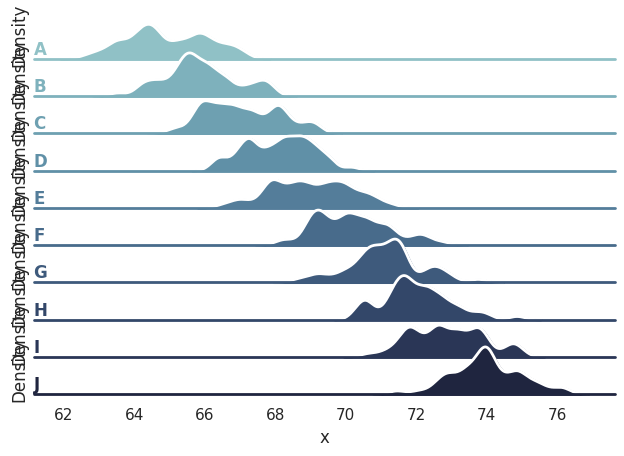

Write Python code to recreate this figure.





import numpy as np
import pandas as pd
import seaborn as sns
import matplotlib.pyplot as plt
sns.set_theme(style="white", rc={"axes.facecolor": (0, 0, 0, 0)})

# Create the data
rs = np.random.RandomState(1979)
x = rs.randn(500)
g = np.tile(list("ABCDEFGHIJ"), 50)
df = pd.DataFrame(dict(x=x, g=g))
m = df.g.map(ord)
df["x"] += m

# Initialize the FacetGrid object
pal = sns.cubehelix_palette(10, rot=-.25, light=.7)
g = sns.FacetGrid(df, row="g", hue="g", aspect=15, height=.5, palette=pal)

# Draw the densities in a few steps
g.map(sns.kdeplot, "x",
      bw_adjust=.5, clip_on=False,
      fill=True, alpha=1, linewidth=1.5)
g.map(sns.kdeplot, "x", clip_on=False, color="w", lw=2, bw_adjust=.5)
g.map(plt.axhline, y=0, lw=2, clip_on=False)


# Define and use a simple function to label the plot in axes coordinates
def label(x, color, label):
    ax = plt.gca()
    ax.text(0, .2, label, fontweight="bold", color=color,
            ha="left", va="center", transform=ax.transAxes)


g.map(label, "x")

# Set the subplots to overlap
g.fig.subplots_adjust(hspace=-.25)

# Remove axes details that don't play well with overlap
g.set_titles("")
g.set(yticks=[])
g.despine(bottom=True, left=True)